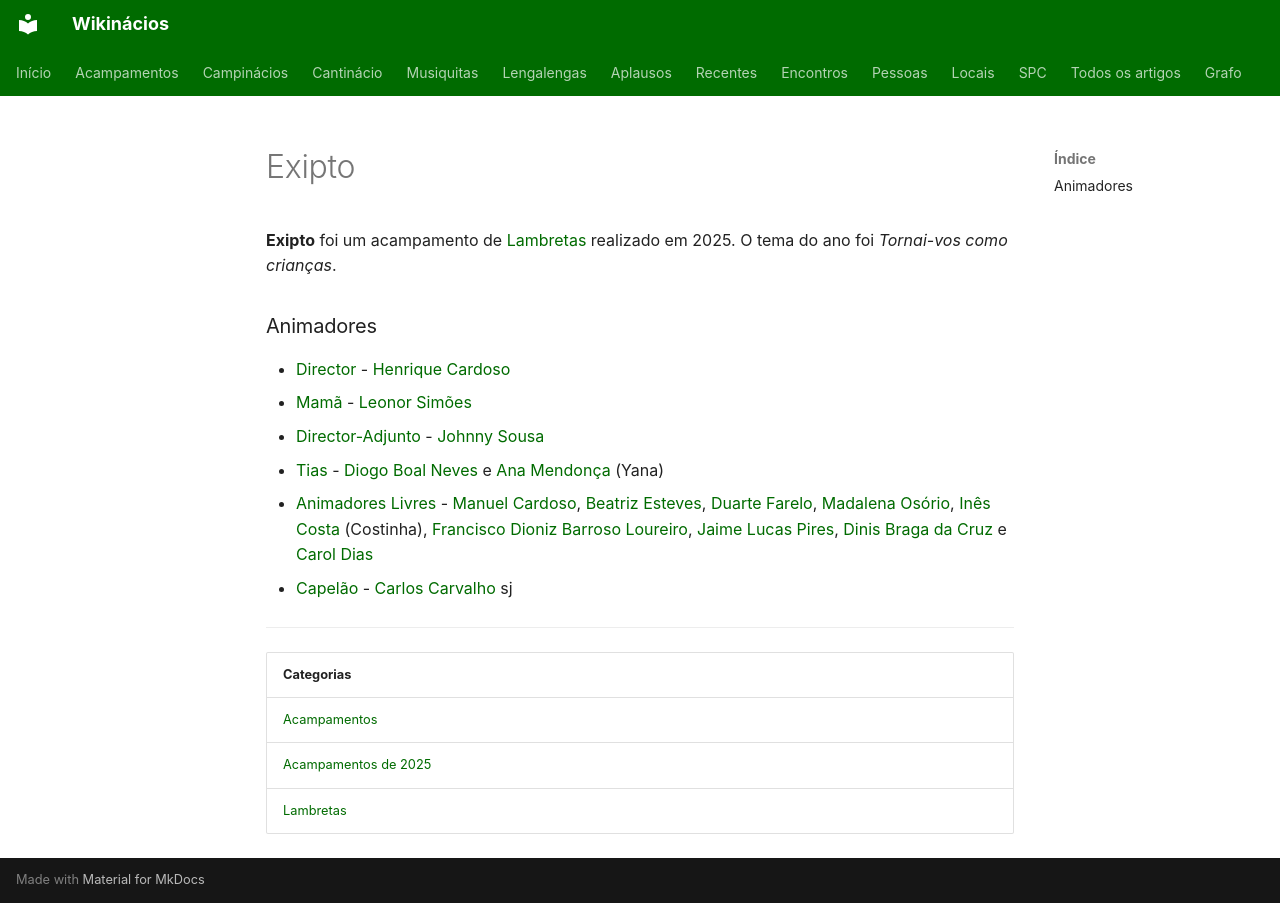

repository: neteinstein/Campinacios · page: Acampamentos/2025/Exipto.html · generator: mkdocs

# Exipto

**Exipto** foi um acampamento de [Lambretas](../../Categorias/Lambretas.md) realizado em 2025. O tema do ano foi *Tornai-vos como crianças*.

### Animadores

- [Director](../../Cargos/Director.md) - [Henrique Cardoso](../../Pessoas/H/Henrique%20Cardoso.md)
- [Mamã](../../Cargos/Mam%C3%A3.md) - [Leonor Simões](../../Pessoas/L/Leonor%20Sim%C3%B5es.md)
- [Director-Adjunto](../../Cargos/Director-Adjunto.md) - [Johnny Sousa](../../Pessoas/J/Jo%C3%A3o%20Afonso%20Sousa.md)
- [Tias](../../Cargos/Tio.md) - [Diogo Boal Neves](../../Pessoas/D/Diogo%20Boal%20Neves.md) e [Ana Mendonça](../../Pessoas/A/Ana%20Mendon%C3%A7a.md) (Yana)
- [Animadores Livres](../../Cargos/Animador%20Livre.md) - [Manuel Cardoso](../../Pessoas/M/Manuel%20Cardoso.md), [Beatriz Esteves](../../Pessoas/B/Beatriz%20Esteves.md), [Duarte Farelo](../../Pessoas/D/Duarte%20Farelo.md), [Madalena Osório](../../Pessoas/M/Madalena%20Os%C3%B3rio.md), [Inês Costa](../../Pessoas/I/In%C3%AAs%20Costa.md) (Costinha), [Francisco Dioniz Barroso Loureiro](../../Pessoas/F/Francisco%20Dioniz%20Barroso%20Loureiro.md), [Jaime Lucas Pires](../../Pessoas/J/Jaime%20Lucas%20Pires.md), [Dinis Braga da Cruz](../../Pessoas/D/Dinis%20Braga%20da%20Cruz.md) e [Carol Dias](../../Pessoas/C/Carolina%20Dias.md)
- [Capelão](../../Cargos/Capel%C3%A3o.md) - [Carlos Carvalho](../../Pessoas/C/Carlos%20Carvalho.md) sj

---

| Categorias |
| --- |
| [Acampamentos](../../Categorias/Acampamentos.md) |
| [Acampamentos de 2025](../../Categorias/Acampamentos%20de%202025.md) |
| [Lambretas](../../Categorias/Lambretas.md) |
